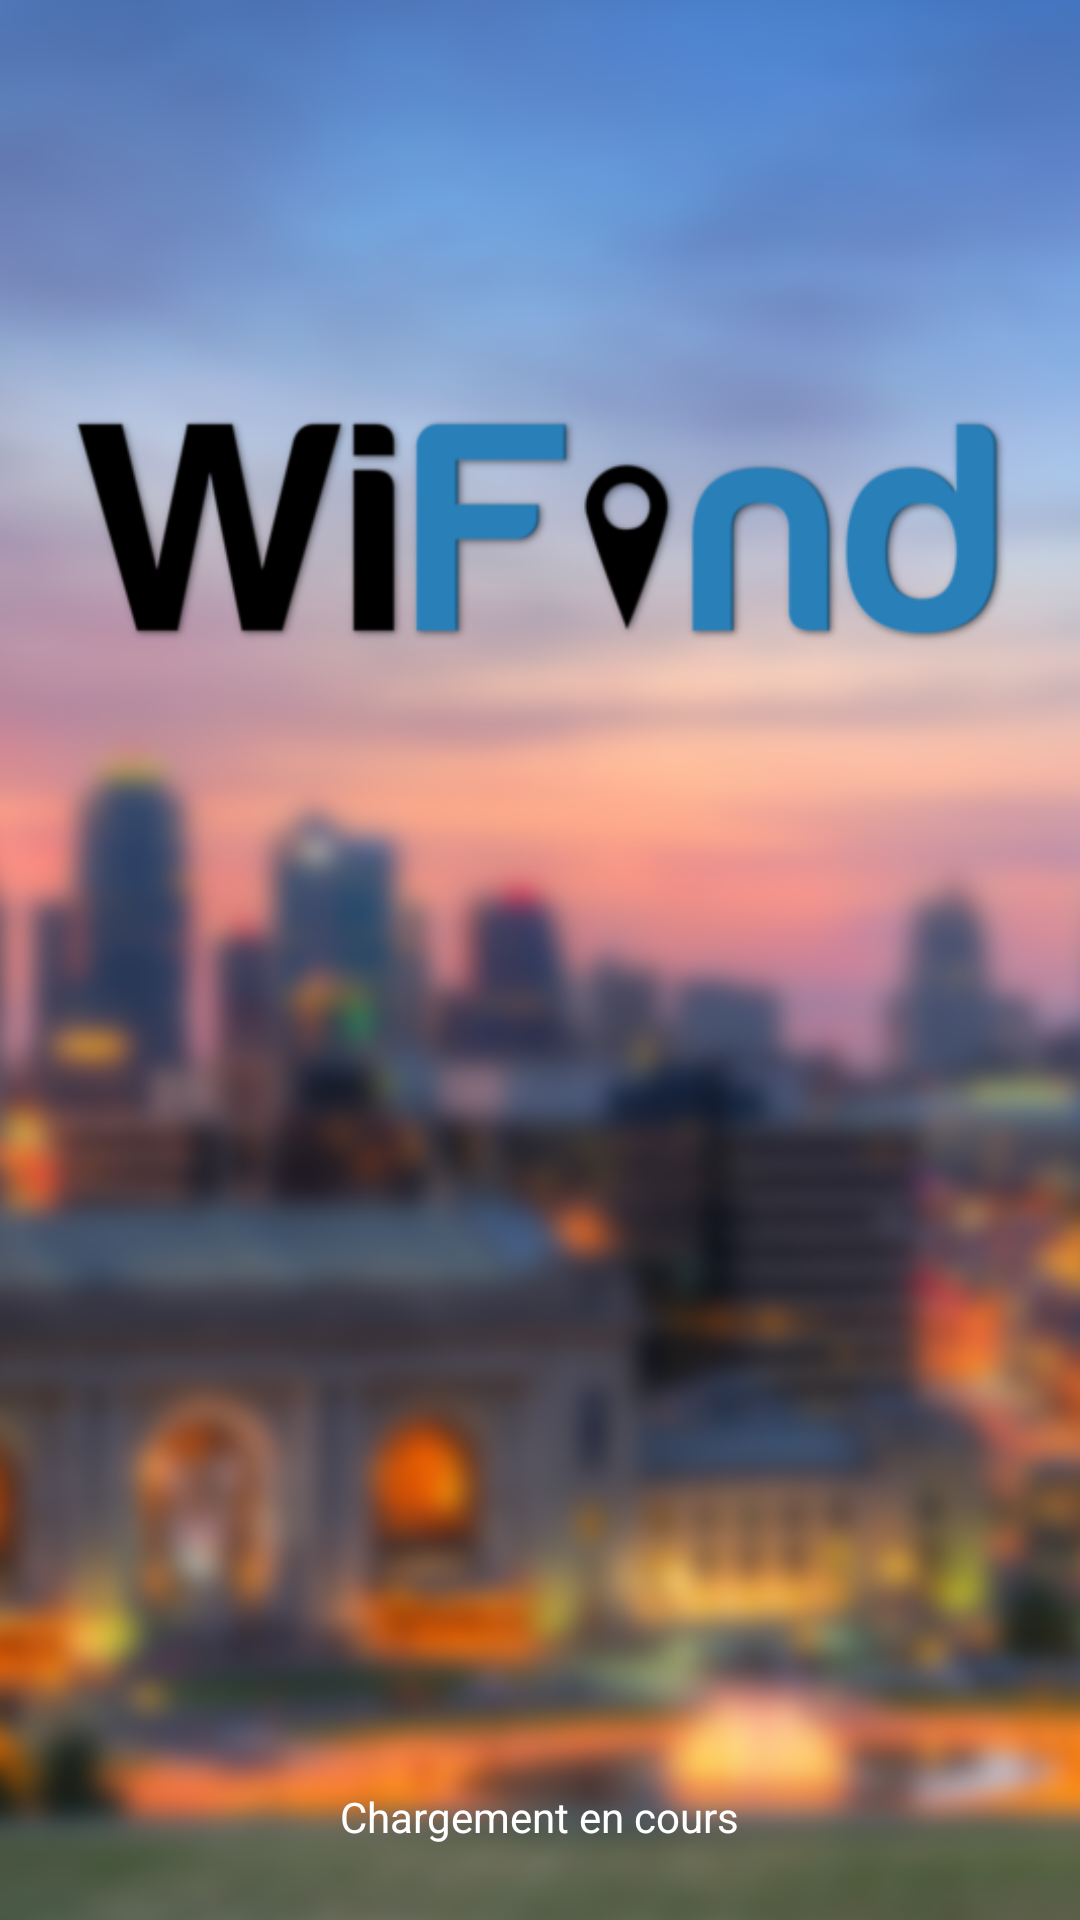

The Android layout XML behind this screen, and the referenced resources:
<!-- AndroidManifest.xml: activity theme SplashTheme -->
<!-- res/layout/activity_splash_screen.xml -->
<RelativeLayout xmlns:android="http://schemas.android.com/apk/res/android"
    xmlns:tools="http://schemas.android.com/tools" android:layout_width="match_parent"
    android:layout_height="match_parent"
    tools:context="fr.ig2i.wifind.activities.SplashScreenActivity"
    android:padding="0dp">

    <ImageView
        android:layout_width="fill_parent"
        android:layout_height="fill_parent"
        android:id="@+id/splahBackground"
        android:layout_margin="0dp"
        android:background="#ffff0300"
        android:src="@mipmap/splash"
        android:scaleType="centerCrop" />

    <TextView
        android:layout_width="wrap_content"
        android:layout_height="wrap_content"
        android:text="@string/loading"
        android:id="@+id/loadingText"
        android:layout_alignParentBottom="true"
        android:layout_centerHorizontal="true"
        android:layout_marginBottom="25dp"
        android:textColor="#ffffff" />

    <ProgressBar
        android:layout_width="wrap_content"
        android:layout_height="wrap_content"
        android:layout_above="@+id/loadingText"
        android:layout_centerHorizontal="true"
        android:indeterminate="true"/>

</RelativeLayout>
<!-- resources referenced by this layout -->
<resources>
  <!-- mipmap splash: png bitmap (mipmap-xhdpi, 340744 bytes) -->
  <string name="loading">Chargement en cours</string>
  <style name="SplashTheme" parent="Theme.AppCompat">
          <item name="android:windowBackground">@drawable/background_splash</item>
          <item name="android:windowNoTitle">true</item>
      </style>
  <!-- drawable background_splash (drawable) -->
  <layer-list xmlns:android="http://schemas.android.com/apk/res/android">
      <item
          android:left="0dp"
          android:right="0dp"
          android:bottom="0dp"
          android:top="0dp">
          <bitmap
              android:gravity="fill"
              android:src="@mipmap/splash"
               >
          </bitmap>
      </item>
  </layer-list>
</resources>
